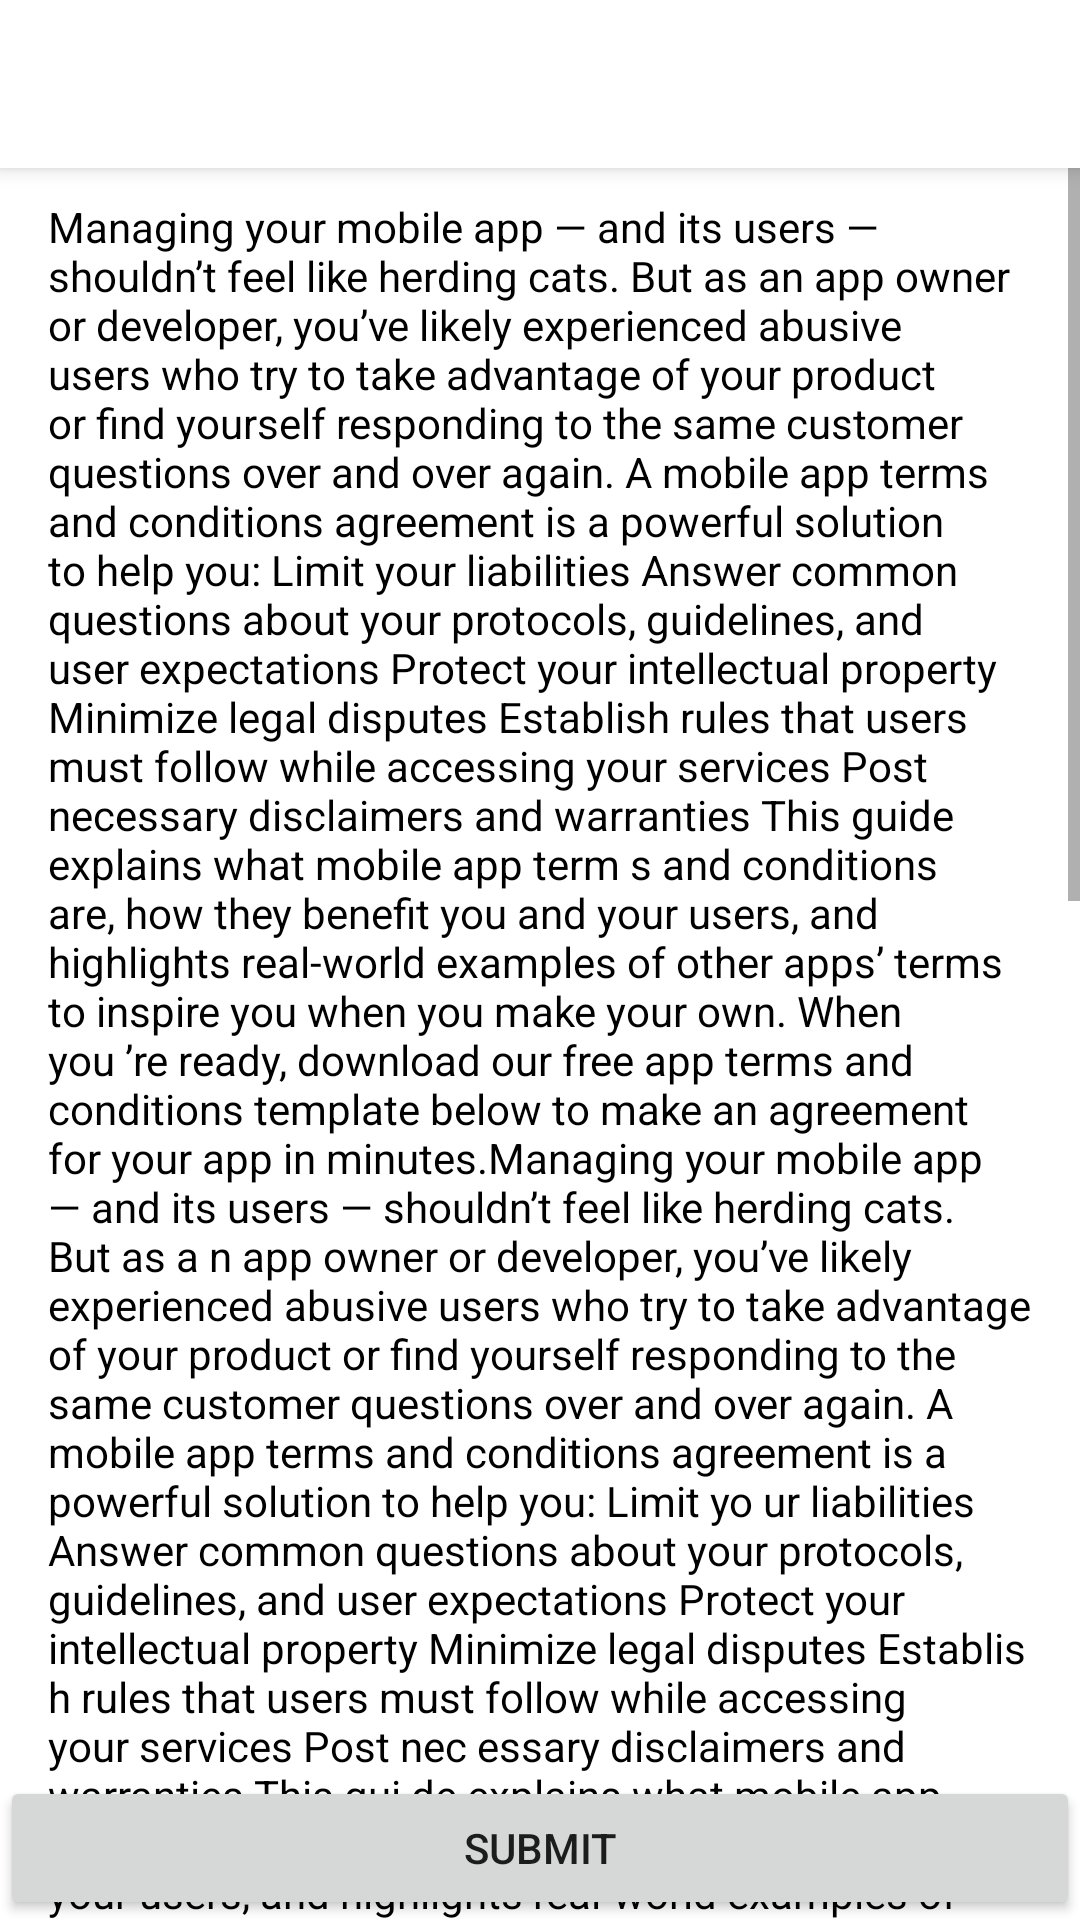

Layout XML and referenced resources for this Android screen:
<!-- AndroidManifest.xml: application theme Theme.TheMitra -->
<!-- res/layout/activity_terms_and_agreement.xml -->
<?xml version="1.0" encoding="utf-8"?>
<RelativeLayout xmlns:android="http://schemas.android.com/apk/res/android"
    xmlns:tools="http://schemas.android.com/tools"
    android:layout_width="match_parent"
    android:layout_height="match_parent">
    <androidx.appcompat.widget.Toolbar
        android:id="@+id/term_toolbar"
        android:layout_width="match_parent"
        android:layout_height="?attr/actionBarSize"
        android:background="@color/white"
        android:elevation="4dp"
        android:theme="@style/ThemeOverlay.AppCompat.ActionBar" />

    <ScrollView
        android:background="#fff"
        android:layout_width="match_parent"
        android:layout_height="match_parent"
        android:layout_marginTop="50dp">

        <LinearLayout
            android:layout_width="match_parent"
            android:layout_height="wrap_content"
            android:background="#fff"
            android:orientation="vertical">

            <TextView
                android:id="@+id/tv_terms"
                android:layout_width="match_parent"
                android:layout_height="wrap_content"
                android:padding="16dp"
                android:textColor="@color/black"
                android:text="@string/term"
                tools:text="@string/term" />


            <CheckBox

                android:id="@+id/checkbox_agree"
                android:layout_width="wrap_content"
                android:layout_height="wrap_content"
                android:layout_marginBottom="50dp"
                android:textColor="@color/black"
                android:text="@string/agree_terms" />
        </LinearLayout>
    </ScrollView>

    <Button
        android:id="@+id/submit_button"
        android:layout_width="match_parent"
        android:layout_height="wrap_content"
        android:layout_alignParentBottom="true"
        android:text="@string/submit" />

</RelativeLayout>
<!-- resources referenced by this layout -->
<resources>
  <string name="agree_terms">I Agree to our terms and Conditions</string>
  <string name="submit">submit</string>
</resources>
